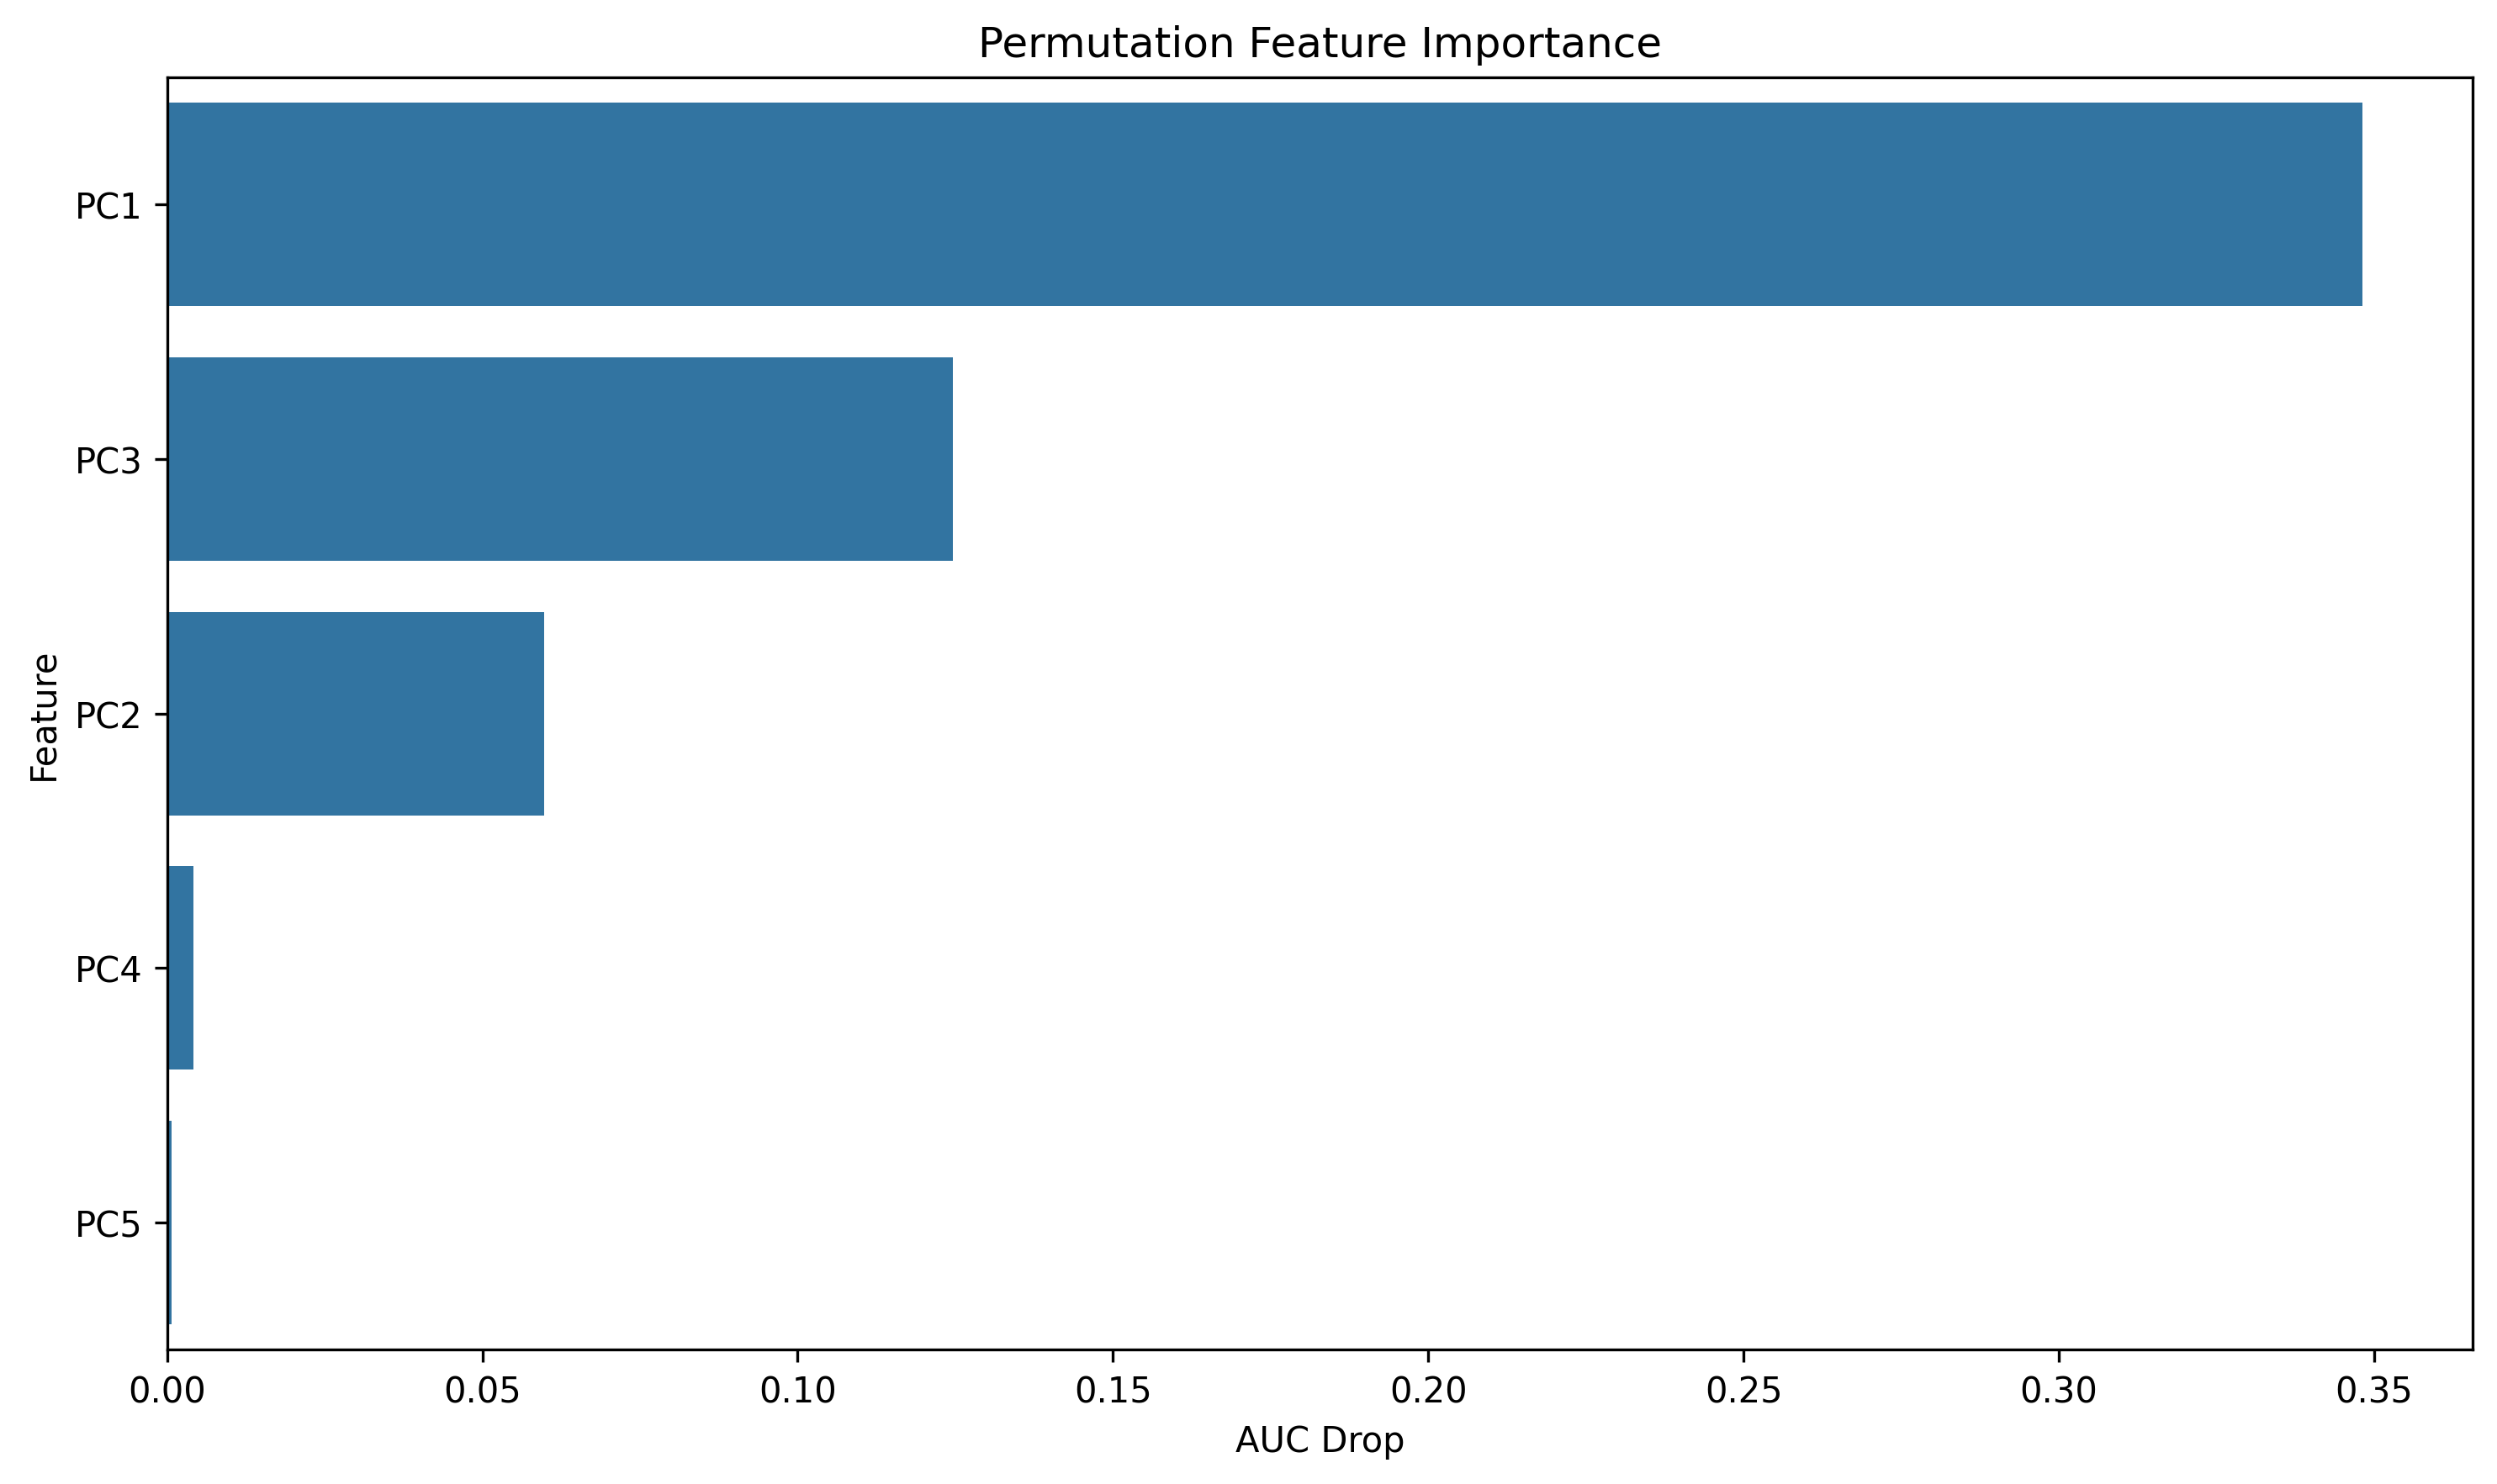

The file beside this chart, header and first rows:
feature, importance
PC1, 0.3482
PC3, 0.1246
PC2, 0.05983
PC4, 0.004128
PC5, 0.0007496
